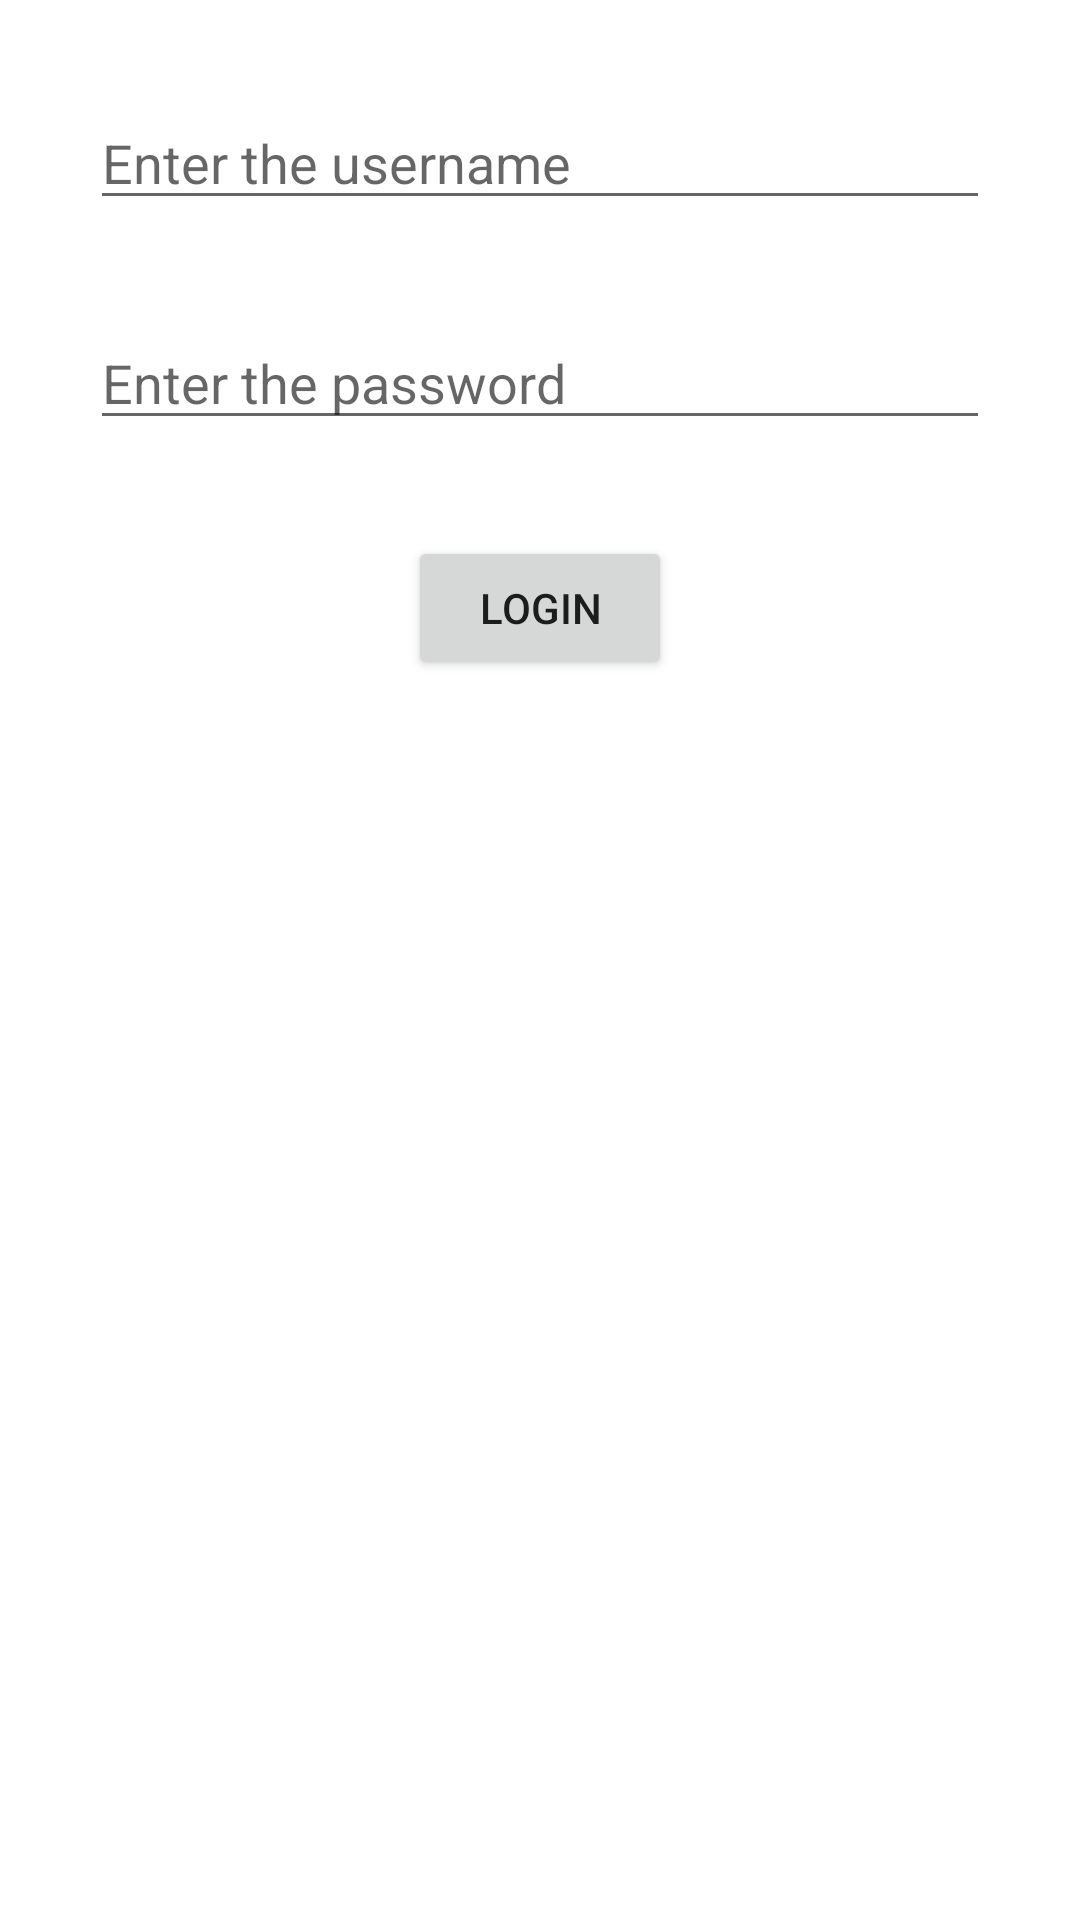

Layout XML and referenced resources for this Android screen:
<!-- AndroidManifest.xml: application theme Theme.Iot_irrigation -->
<!-- res/layout/activity_main.xml -->
<?xml version="1.0" encoding="utf-8"?>
<LinearLayout xmlns:android="http://schemas.android.com/apk/res/android"
    xmlns:app="http://schemas.android.com/apk/res-auto"
    xmlns:tools="http://schemas.android.com/tools"
    android:layout_width="match_parent"
    android:layout_height="match_parent"
    tools:context=".MainActivity"
    android:orientation="vertical">

    <EditText
        android:layout_width="300dp"
        android:layout_height="wrap_content"
        android:layout_gravity="center"
        android:hint="Enter the username"
        android:layout_marginTop="32dp"
        android:id="@+id/username"></EditText>
    <EditText
        android:layout_width="300dp"
        android:layout_height="wrap_content"
        android:layout_gravity="center"
        android:hint="Enter the password"
        android:layout_marginTop="32dp"
        android:id="@+id/password"></EditText>

    <Button
        android:layout_width="wrap_content"
        android:layout_height="wrap_content"
        android:layout_gravity="center"
        android:text="LogIn"
        android:layout_marginTop="32dp"
        android:id="@+id/login"></Button>


</LinearLayout>
<!-- resources referenced by this layout -->
<resources>
  <style name="Theme.Iot_irrigation" parent="Theme.MaterialComponents.DayNight.DarkActionBar">
          
          <item name="colorPrimary">@color/purple_500</item>
          <item name="colorPrimaryVariant">@color/purple_700</item>
          <item name="colorOnPrimary">@color/white</item>
          
          <item name="colorSecondary">@color/teal_200</item>
          <item name="colorSecondaryVariant">@color/teal_700</item>
          <item name="colorOnSecondary">@color/black</item>
          
          <item name="android:statusBarColor" tools:targetApi="l">?attr/colorPrimaryVariant</item>
          
      </style>
  <!-- not gathered from this repository: default colours our renderer supplied (Android Studio template values) -->
  <color name="purple_500">#FF6200EE</color>
  <color name="purple_700">#FF3700B3</color>
  <color name="teal_200">#FF03DAC5</color>
  <color name="teal_700">#FF018786</color>
  <color name="black">#FF000000</color>
  <color name="white">#FFFFFFFF</color>
</resources>
